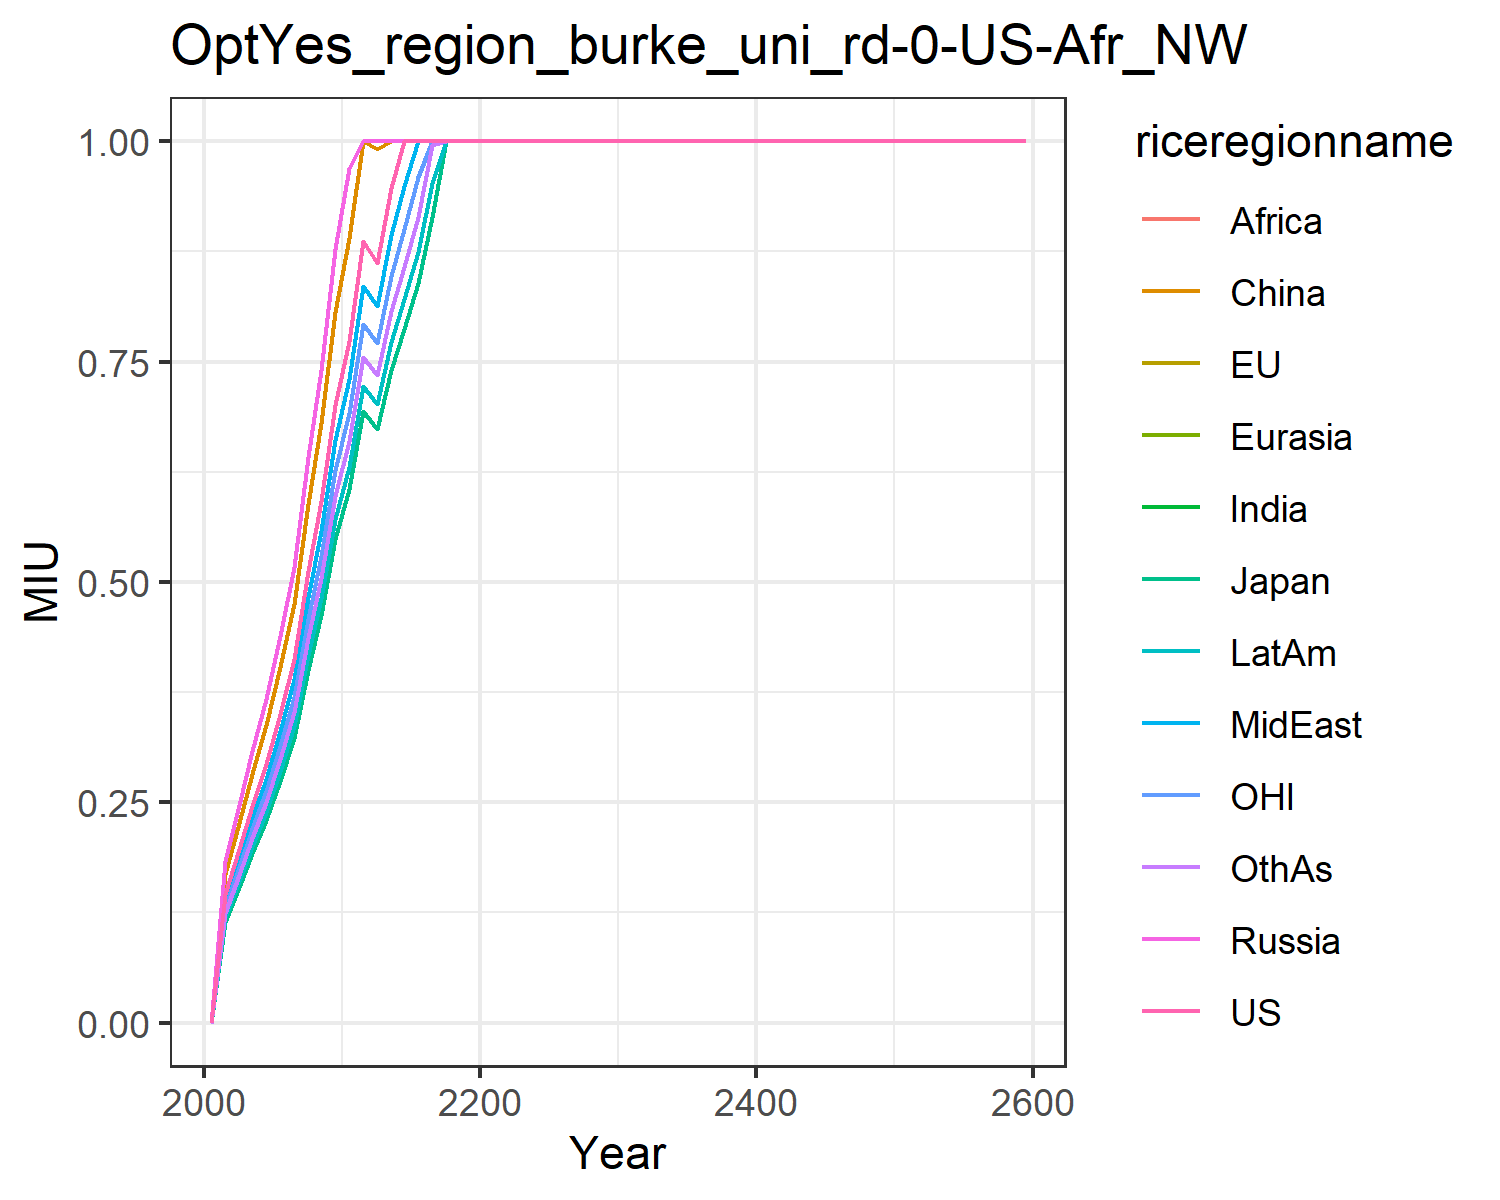

Data behind this chart, as committed beside it:
0.0, 0.0, 0.0, 0.0, 0.0, 0.0, 0.0, 0.0, 0.0, 0.0, 0.0, 0.0
0.1465, 0.1146, 0.1146, 0.1835, 0.1835, 0.1684, 0.131, 0.1381, 0.131, 0.1194, 0.131, 0.1248
0.1969, 0.1541, 0.1541, 0.2467, 0.2467, 0.2265, 0.1762, 0.1857, 0.1762, 0.1606, 0.1762, 0.1679
0.2457, 0.1922, 0.1922, 0.3077, 0.3077, 0.2825, 0.2198, 0.2317, 0.2198, 0.2003, 0.2198, 0.2094
0.2933, 0.2295, 0.2295, 0.3674, 0.3674, 0.3372, 0.2623, 0.2766, 0.2623, 0.2391, 0.2623, 0.25
0.3505, 0.2742, 0.2742, 0.439, 0.439, 0.403, 0.3135, 0.3306, 0.3135, 0.2857, 0.3135, 0.2987
0.4129, 0.323, 0.323, 0.5172, 0.5172, 0.4747, 0.3693, 0.3894, 0.3693, 0.3366, 0.3693, 0.3519
0.5119, 0.4005, 0.4005, 0.6412, 0.6412, 0.5886, 0.4579, 0.4828, 0.4579, 0.4173, 0.4579, 0.4363
0.5915, 0.4628, 0.4628, 0.741, 0.741, 0.6801, 0.5291, 0.5579, 0.5291, 0.4822, 0.5291, 0.5041
0.7009, 0.5484, 0.5484, 0.878, 0.878, 0.806, 0.627, 0.6611, 0.627, 0.5714, 0.627, 0.5974
0.7738, 0.6054, 0.6054, 0.9693, 0.9693, 0.8898, 0.6922, 0.7298, 0.6922, 0.6309, 0.6922, 0.6595
0.8867, 0.6937, 0.6937, 1.0, 1.0, 1.0, 0.7931, 0.8363, 0.7931, 0.7228, 0.7931, 0.7557
0.8616, 0.674, 0.674, 1.0, 1.0, 0.9907, 0.7707, 0.8126, 0.7707, 0.7024, 0.7707, 0.7343
0.947, 0.7409, 0.7409, 1.0, 1.0, 1.0, 0.8471, 0.8931, 0.8471, 0.772, 0.8471, 0.8071
1.0, 0.7874, 0.7874, 1.0, 1.0, 1.0, 0.9003, 0.9492, 0.9003, 0.8205, 0.9003, 0.8578
1.0, 0.8386, 0.8386, 1.0, 1.0, 1.0, 0.9589, 1.0, 0.9589, 0.8739, 0.9589, 0.9136
1.0, 0.914, 0.914, 1.0, 1.0, 1.0, 1.0, 1.0, 1.0, 0.9524, 1.0, 0.9958
1.0, 1.0, 1.0, 1.0, 1.0, 1.0, 1.0, 1.0, 1.0, 1.0, 1.0, 1.0
1.0, 1.0, 1.0, 1.0, 1.0, 1.0, 1.0, 1.0, 1.0, 1.0, 1.0, 1.0
1.0, 1.0, 1.0, 1.0, 1.0, 1.0, 1.0, 1.0, 1.0, 1.0, 1.0, 1.0
1.0, 1.0, 1.0, 1.0, 1.0, 1.0, 1.0, 1.0, 1.0, 1.0, 1.0, 1.0
1.0, 1.0, 1.0, 1.0, 1.0, 1.0, 1.0, 1.0, 1.0, 1.0, 1.0, 1.0
1.0, 1.0, 1.0, 1.0, 1.0, 1.0, 1.0, 1.0, 1.0, 1.0, 1.0, 1.0
1.0, 1.0, 1.0, 1.0, 1.0, 1.0, 1.0, 1.0, 1.0, 1.0, 1.0, 1.0
1.0, 1.0, 1.0, 1.0, 1.0, 1.0, 1.0, 1.0, 1.0, 1.0, 1.0, 1.0
1.0, 1.0, 1.0, 1.0, 1.0, 1.0, 1.0, 1.0, 1.0, 1.0, 1.0, 1.0
1.0, 1.0, 1.0, 1.0, 1.0, 1.0, 1.0, 1.0, 1.0, 1.0, 1.0, 1.0
1.0, 1.0, 1.0, 1.0, 1.0, 1.0, 1.0, 1.0, 1.0, 1.0, 1.0, 1.0
1.0, 1.0, 1.0, 1.0, 1.0, 1.0, 1.0, 1.0, 1.0, 1.0, 1.0, 1.0
1.0, 1.0, 1.0, 1.0, 1.0, 1.0, 1.0, 1.0, 1.0, 1.0, 1.0, 1.0
1.0, 1.0, 1.0, 1.0, 1.0, 1.0, 1.0, 1.0, 1.0, 1.0, 1.0, 1.0
1.0, 1.0, 1.0, 1.0, 1.0, 1.0, 1.0, 1.0, 1.0, 1.0, 1.0, 1.0
1.0, 1.0, 1.0, 1.0, 1.0, 1.0, 1.0, 1.0, 1.0, 1.0, 1.0, 1.0
1.0, 1.0, 1.0, 1.0, 1.0, 1.0, 1.0, 1.0, 1.0, 1.0, 1.0, 1.0
1.0, 1.0, 1.0, 1.0, 1.0, 1.0, 1.0, 1.0, 1.0, 1.0, 1.0, 1.0
1.0, 1.0, 1.0, 1.0, 1.0, 1.0, 1.0, 1.0, 1.0, 1.0, 1.0, 1.0
1.0, 1.0, 1.0, 1.0, 1.0, 1.0, 1.0, 1.0, 1.0, 1.0, 1.0, 1.0
1.0, 1.0, 1.0, 1.0, 1.0, 1.0, 1.0, 1.0, 1.0, 1.0, 1.0, 1.0
1.0, 1.0, 1.0, 1.0, 1.0, 1.0, 1.0, 1.0, 1.0, 1.0, 1.0, 1.0
1.0, 1.0, 1.0, 1.0, 1.0, 1.0, 1.0, 1.0, 1.0, 1.0, 1.0, 1.0
1.0, 1.0, 1.0, 1.0, 1.0, 1.0, 1.0, 1.0, 1.0, 1.0, 1.0, 1.0
1.0, 1.0, 1.0, 1.0, 1.0, 1.0, 1.0, 1.0, 1.0, 1.0, 1.0, 1.0
1.0, 1.0, 1.0, 1.0, 1.0, 1.0, 1.0, 1.0, 1.0, 1.0, 1.0, 1.0
1.0, 1.0, 1.0, 1.0, 1.0, 1.0, 1.0, 1.0, 1.0, 1.0, 1.0, 1.0
1.0, 1.0, 1.0, 1.0, 1.0, 1.0, 1.0, 1.0, 1.0, 1.0, 1.0, 1.0
1.0, 1.0, 1.0, 1.0, 1.0, 1.0, 1.0, 1.0, 1.0, 1.0, 1.0, 1.0
1.0, 1.0, 1.0, 1.0, 1.0, 1.0, 1.0, 1.0, 1.0, 1.0, 1.0, 1.0
1.0, 1.0, 1.0, 1.0, 1.0, 1.0, 1.0, 1.0, 1.0, 1.0, 1.0, 1.0
1.0, 1.0, 1.0, 1.0, 1.0, 1.0, 1.0, 1.0, 1.0, 1.0, 1.0, 1.0
1.0, 1.0, 1.0, 1.0, 1.0, 1.0, 1.0, 1.0, 1.0, 1.0, 1.0, 1.0
1.0, 1.0, 1.0, 1.0, 1.0, 1.0, 1.0, 1.0, 1.0, 1.0, 1.0, 1.0
1.0, 1.0, 1.0, 1.0, 1.0, 1.0, 1.0, 1.0, 1.0, 1.0, 1.0, 1.0
1.0, 1.0, 1.0, 1.0, 1.0, 1.0, 1.0, 1.0, 1.0, 1.0, 1.0, 1.0
1.0, 1.0, 1.0, 1.0, 1.0, 1.0, 1.0, 1.0, 1.0, 1.0, 1.0, 1.0
1.0, 1.0, 1.0, 1.0, 1.0, 1.0, 1.0, 1.0, 1.0, 1.0, 1.0, 1.0
1.0, 1.0, 1.0, 1.0, 1.0, 1.0, 1.0, 1.0, 1.0, 1.0, 1.0, 1.0
1.0, 1.0, 1.0, 1.0, 1.0, 1.0, 1.0, 1.0, 1.0, 1.0, 1.0, 1.0
1.0, 1.0, 1.0, 1.0, 1.0, 1.0, 1.0, 1.0, 1.0, 1.0, 1.0, 1.0
1.0, 1.0, 1.0, 1.0, 1.0, 1.0, 1.0, 1.0, 1.0, 1.0, 1.0, 1.0
1.0, 1.0, 1.0, 1.0, 1.0, 1.0, 1.0, 1.0, 1.0, 1.0, 1.0, 1.0
